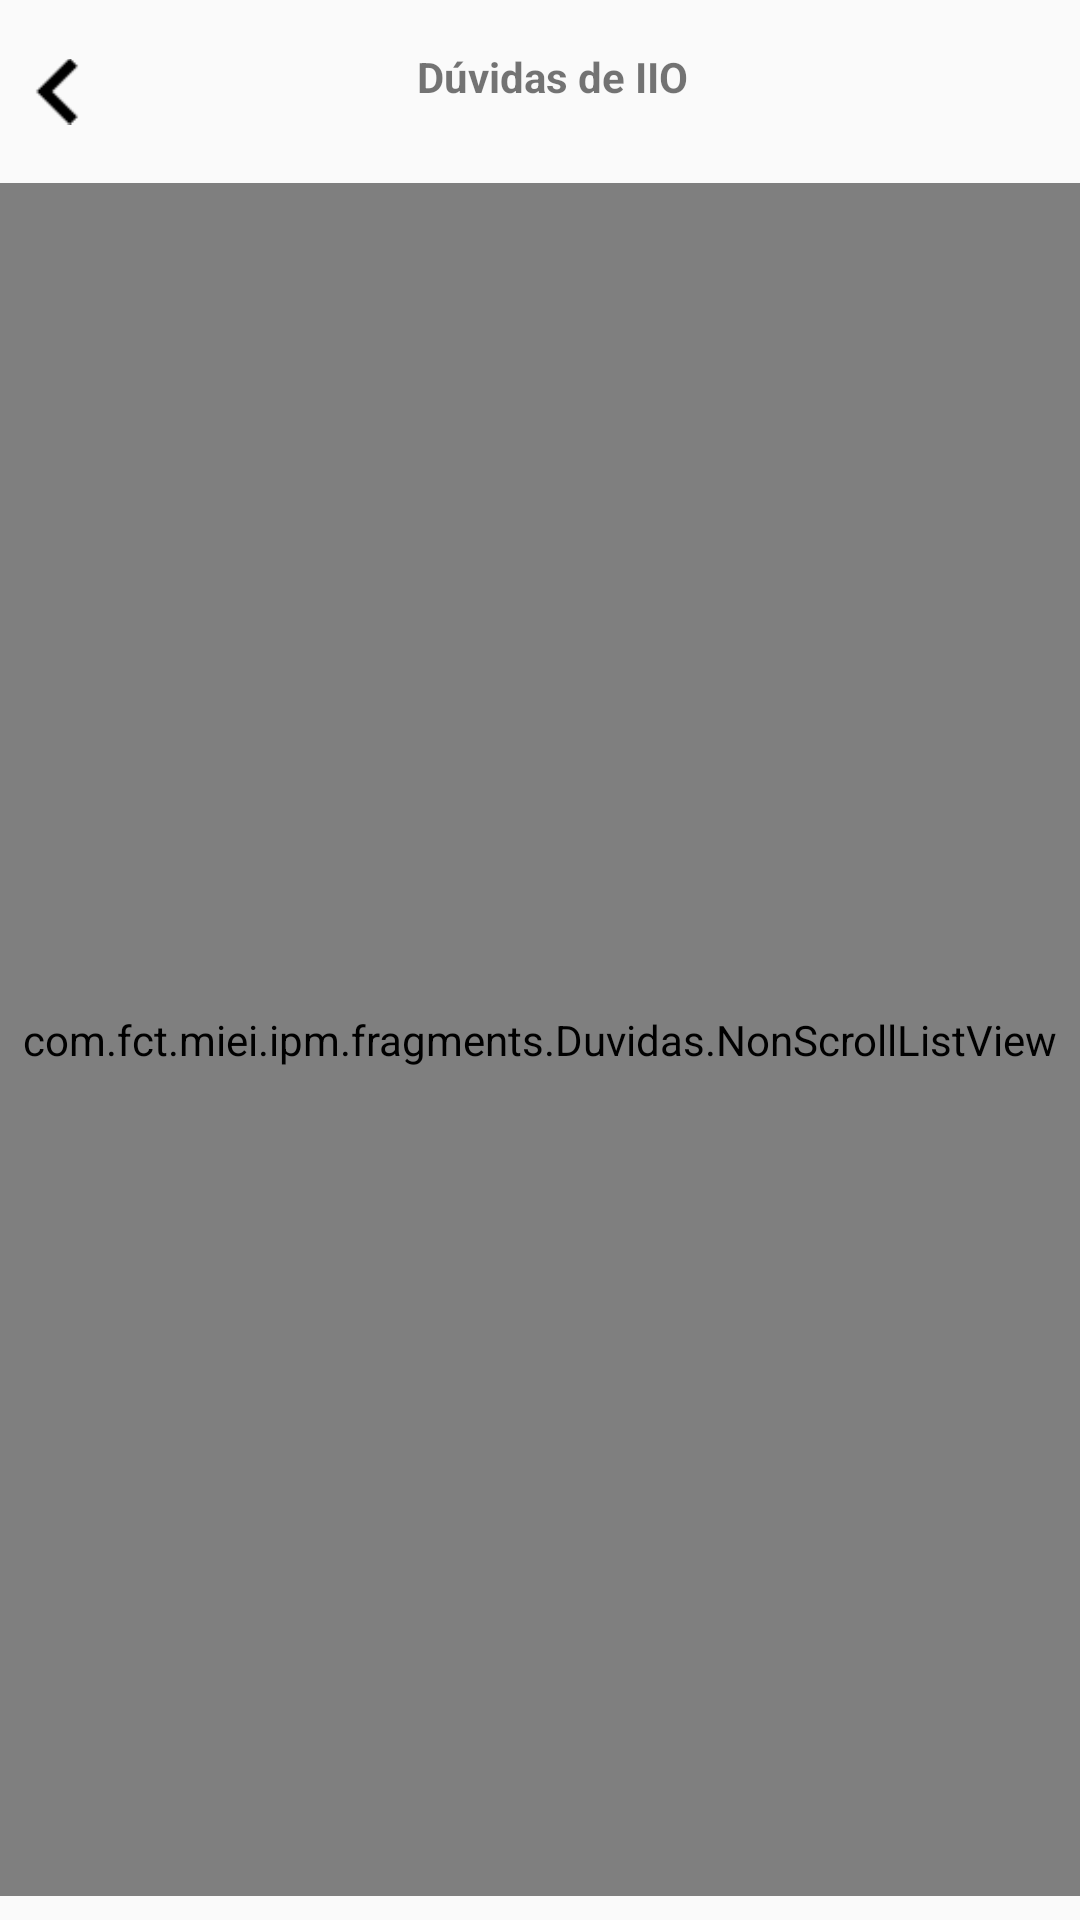

Layout XML and referenced resources for this Android screen:
<!-- AndroidManifest.xml: application theme AppTheme -->
<!-- res/layout/fragment_duvidas.xml -->
<?xml version="1.0" encoding="utf-8"?>
<android.support.constraint.ConstraintLayout xmlns:android="http://schemas.android.com/apk/res/android"
    xmlns:app="http://schemas.android.com/apk/res-auto"
    xmlns:tools="http://schemas.android.com/tools"
    android:layout_width="match_parent"
    android:layout_height="match_parent">

    <ImageView
        android:id="@+id/back2"
        android:layout_width="22dp"
        android:layout_height="0dp"
        android:layout_marginStart="8dp"
        app:layout_constraintBottom_toBottomOf="@+id/cadeira2"
        app:layout_constraintStart_toStartOf="parent"
        app:layout_constraintTop_toTopOf="@+id/cadeira2"
        app:srcCompat="@drawable/backblack" />

    <TextView
        android:id="@+id/cadeira2"
        android:layout_width="0dp"
        android:layout_height="wrap_content"
        android:layout_marginTop="16dp"
        android:gravity="center|bottom"
        android:paddingBottom="10dp"
        android:text="Dúvidas de IIO"
        android:textStyle="bold"
        app:layout_constraintEnd_toEndOf="parent"
        app:layout_constraintStart_toStartOf="@+id/back2"
        app:layout_constraintTop_toTopOf="parent" />


    <com.fct.miei.ipm.fragments.Duvidas.NonScrollListView
        android:id="@+id/listView"
        android:layout_width="0dp"
        android:layout_height="0dp"
        android:layout_marginTop="16dp"
        android:layout_marginBottom="8dp"
        app:layout_constraintBottom_toBottomOf="parent"
        app:layout_constraintEnd_toEndOf="parent"
        app:layout_constraintStart_toStartOf="parent"
        app:layout_constraintTop_toBottomOf="@+id/cadeira2">

    </com.fct.miei.ipm.fragments.Duvidas.NonScrollListView>

    <ImageView
        android:id="@+id/add"
        android:layout_width="53dp"
        android:layout_height="wrap_content"
        android:layout_marginEnd="16dp"
        android:layout_marginBottom="16dp"
        app:layout_constraintBottom_toBottomOf="parent"
        app:layout_constraintEnd_toEndOf="@+id/listView"
        app:srcCompat="@drawable/plus" />

</android.support.constraint.ConstraintLayout>
<!-- resources referenced by this layout -->
<resources>
  <!-- drawable backblack: png bitmap (drawable, 422 bytes) -->
  <style name="AppTheme" parent="Theme.AppCompat.Light.DarkActionBar">
          
          <item name="colorPrimary">@color/colorPrimaryDark</item>
          <item name="colorPrimaryDark">@color/colorPrimaryDark</item>
          <item name="colorAccent">@color/colorAccent</item>
  
      </style>
  <color name="colorPrimaryDark">#007aff</color>
  <color name="colorAccent">#007aff</color>
</resources>
